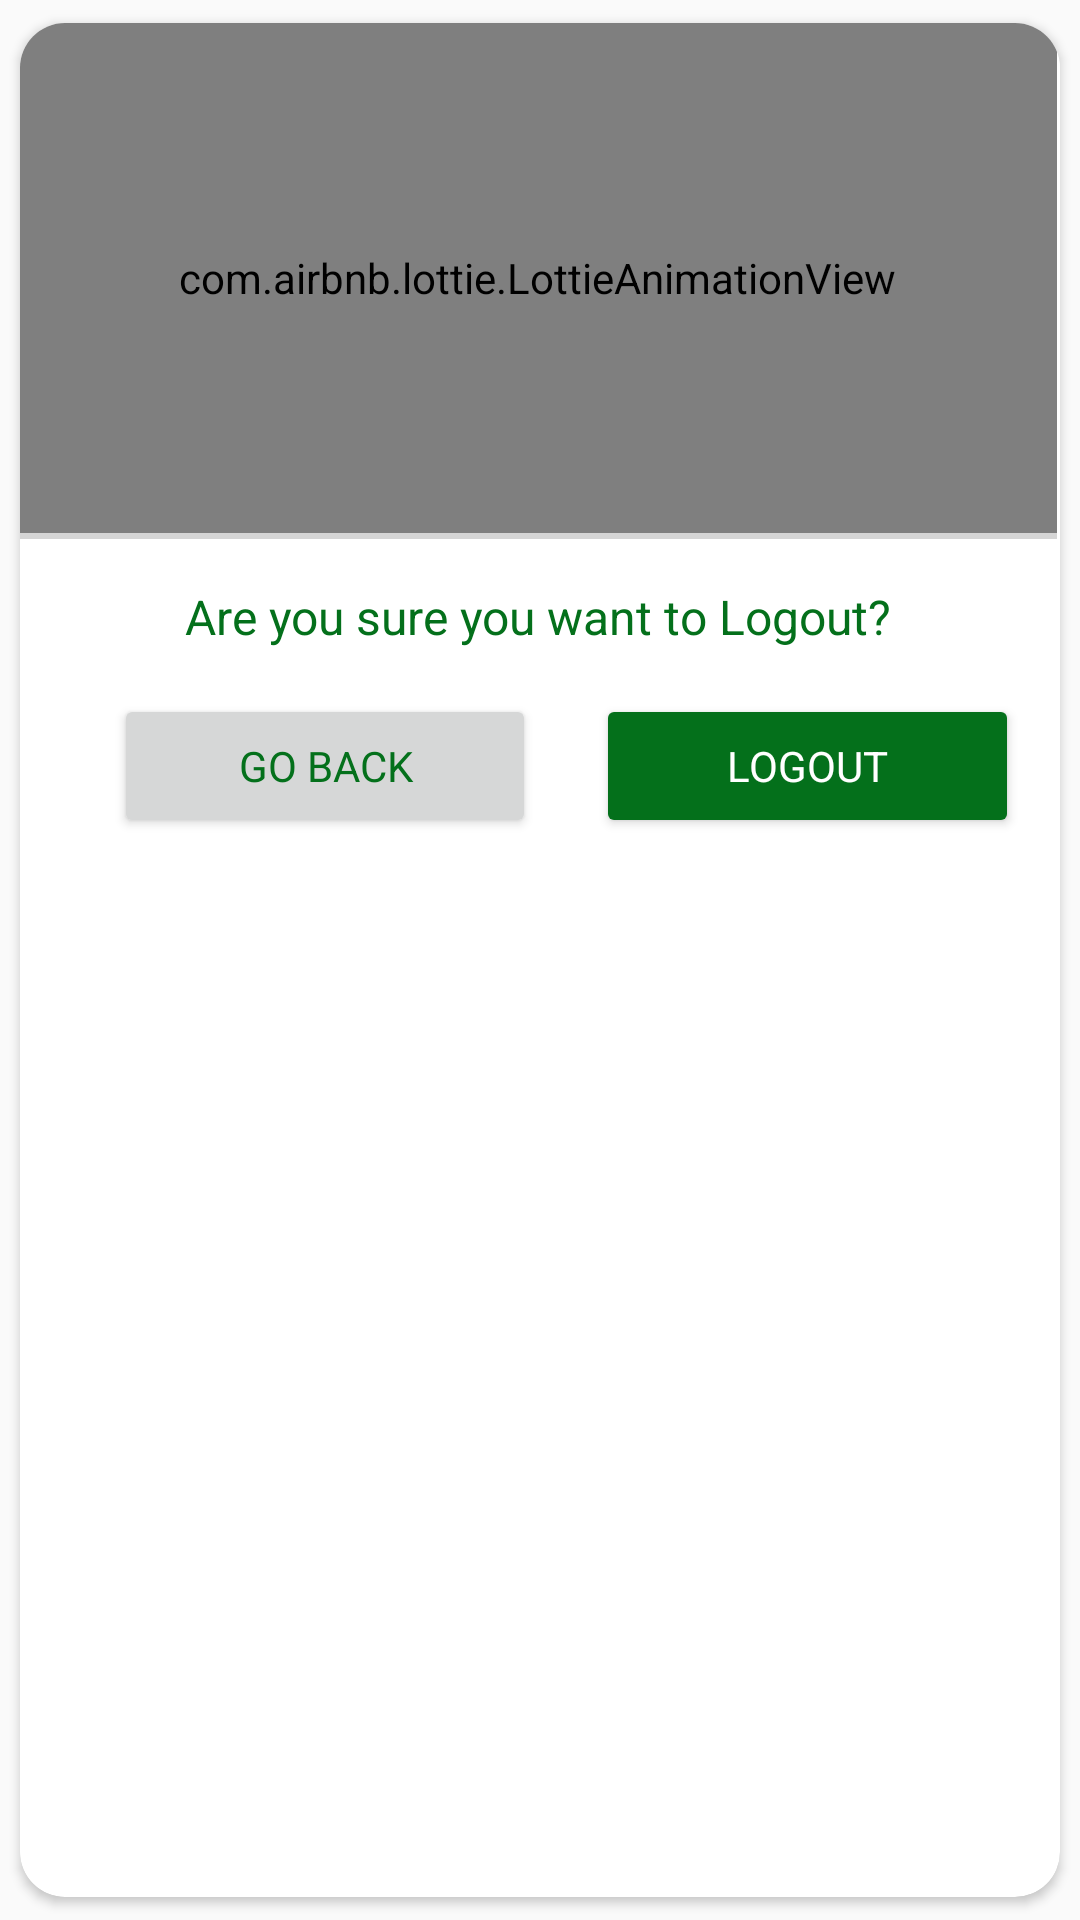

Android layout source for this screen:
<!-- AndroidManifest.xml: application theme Theme.AdminGreenSakthi -->
<!-- res/layout/logout_dialog.xml -->
<?xml version="1.0" encoding="utf-8"?>
<androidx.cardview.widget.CardView xmlns:android="http://schemas.android.com/apk/res/android"
    android:layout_width="match_parent"
    xmlns:app="http://schemas.android.com/apk/res-auto"
    app:cardCornerRadius="15dp"
    app:cardPreventCornerOverlap="true"
    android:foreground="@android:color/transparent"
    android:background="@android:color/transparent"
    android:backgroundTint="@color/white"
    app:cardUseCompatPadding="true"
    android:layout_height="wrap_content">

    <RelativeLayout
        android:layout_width="match_parent"
        android:padding="0dp"
        android:background="@color/white"
        android:gravity="center"
        android:layout_height="wrap_content">

        

        <com.airbnb.lottie.LottieAnimationView
            android:id="@+id/deleteIcon"
            android:layout_width="match_parent"
            android:layout_height="170dp"
            android:layout_alignParentTop="true"
            android:scaleType="centerCrop"
            app:lottie_autoPlay="true"
            app:lottie_loop="true"
            app:lottie_rawRes="@raw/logout_anim" />

        <View
            android:layout_width="match_parent"
            android:layout_height="2dp"
            android:id="@+id/divider"
            android:alpha="0.5"
            android:background="@android:color/darker_gray"
            android:layout_below="@id/deleteIcon"
            android:layout_alignParentStart="true" />

        <TextView
            android:id="@+id/txtDelete"
            android:layout_width="wrap_content"
            android:layout_height="wrap_content"
            android:layout_below="@id/divider"
            android:gravity="center"
            android:layout_centerHorizontal="true"
            android:layout_marginStart="15dp"
            android:layout_marginTop="15dp"
            android:layout_marginEnd="15dp"
            android:layout_marginBottom="15dp"
            android:text="Are you sure you want to Logout?"
            android:textColor="@color/green"
            android:textSize="16sp" />

        <LinearLayout
            android:layout_width="match_parent"
            android:layout_height="wrap_content"
            android:weightSum="2"
            android:layout_marginStart="10dp"
            android:layout_marginEnd="15dp"
            android:layout_marginBottom="15dp"
            android:layout_centerHorizontal="true"
            android:orientation="horizontal"
            android:layout_below="@id/txtDelete">

            <Button
                android:layout_width="wrap_content"
                android:layout_height="wrap_content"
                android:id="@+id/btnCancel"
                android:textColor="@color/green"
                android:layout_marginStart="20dp"
                android:text="Go Back"
                android:layout_weight="1" />

            <Button
                android:layout_width="wrap_content"
                android:layout_height="wrap_content"
                android:textColor="@color/white"
                android:id="@+id/btnLogout"
                android:backgroundTint="@color/green"
                android:layout_marginStart="20dp"
                android:layout_weight="1"
                android:text="Logout" />




        </LinearLayout>






    </RelativeLayout>


</androidx.cardview.widget.CardView>
<!-- resources referenced by this layout -->
<resources>
  <color name="green">#04701B</color>
  <color name="white">#FFFFFF</color>
  <style name="Theme.AdminGreenSakthi" parent="Theme.MaterialComponents.DayNight.NoActionBar.Bridge">
          
          <item name="colorPrimary">@color/green</item>
          <item name="colorPrimaryVariant">@color/darkgreen</item>
          <item name="colorOnPrimary">@color/white</item>
          
          <item name="colorSecondary">@color/teal_200</item>
          <item name="colorSecondaryVariant">@color/teal_700</item>
          <item name="colorOnSecondary">@color/black</item>
          
          <item name="android:statusBarColor" tools:targetApi="l">?attr/colorPrimaryVariant</item>
          
  
          <item name="fontFamily">@font/lexend</item>
      </style>
  <color name="darkgreen">#036017</color>
  <color name="teal_200">#FF03DAC5</color>
  <color name="teal_700">#FF018786</color>
  <color name="black">#000000</color>
</resources>
